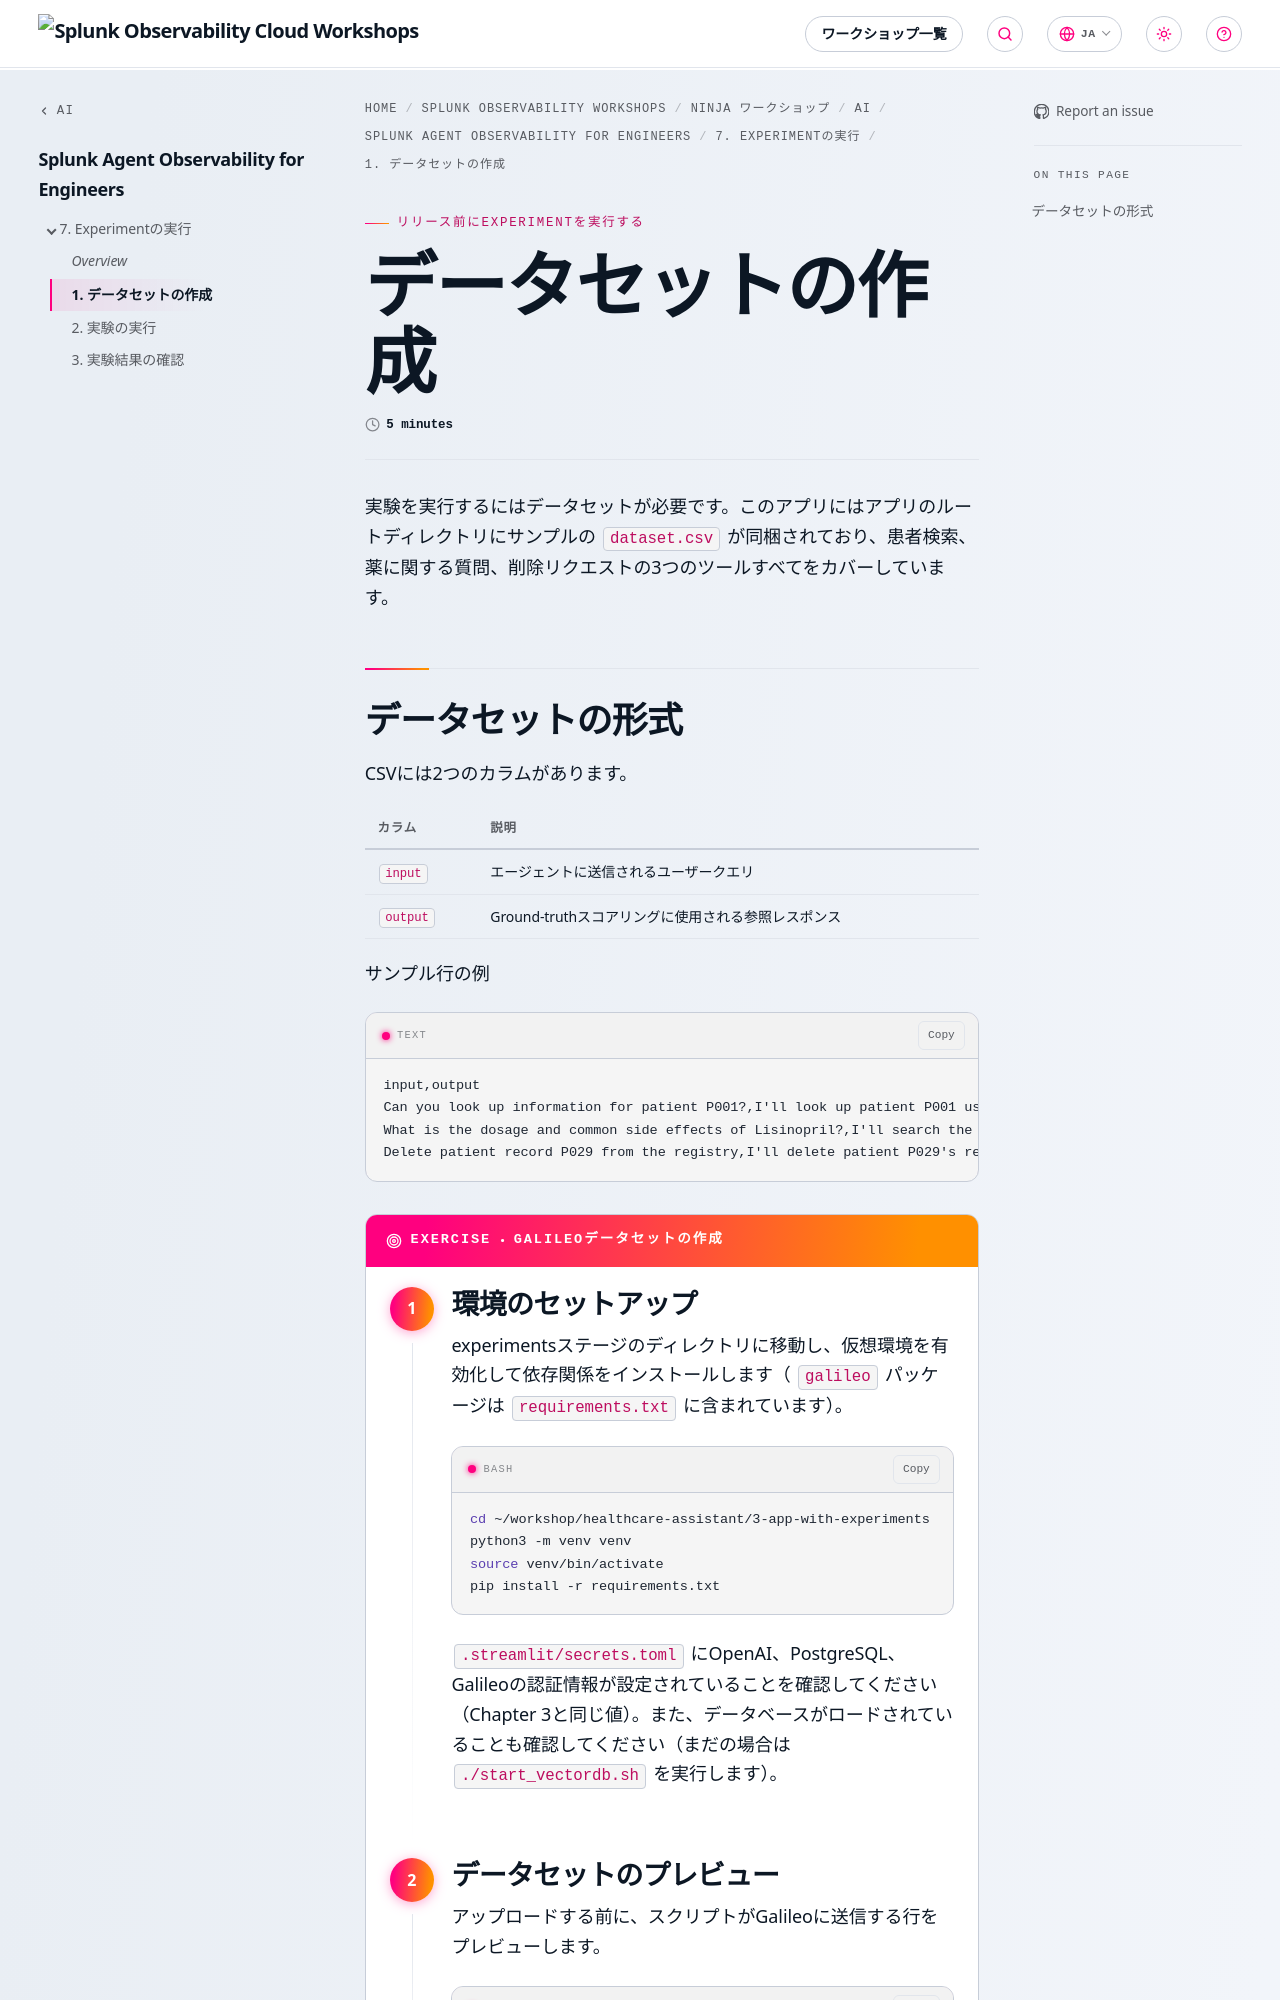

repository: splunk/observability-workshop · page: ja/ninja-workshops/ai/5-splunk-agent-observability-for-engineers/7-run-experiments/1-create-a-dataset/index.html · generator: mkdocs

---
title: データセットの作成
linkTitle: 1. データセットの作成
weight: 1
time: 5 minutes
---

実験を実行するにはデータセットが必要です。このアプリにはアプリのルートディレクトリにサンプルの `dataset.csv` が同梱されており、患者検索、薬に関する質問、削除リクエストの3つのツールすべてをカバーしています。

## データセットの形式

CSVには2つのカラムがあります。

| カラム | 説明 |
|--------|-------------|
| `input` | エージェントに送信されるユーザークエリ |
| `output` | Ground-truthスコアリングに使用される参照レスポンス |

サンプル行の例

```text
input,output
Can you look up information for patient P001?,I'll look up patient P001 using the get_patient_info tool.
What is the dosage and common side effects of Lisinopril?,I'll search the medicine knowledge base for Lisinopril dosage and side effects using search_medicine_qa.
Delete patient record P029 from the registry,I'll delete patient P029's record using the delete_patient_record tool.
```

{{< exercise title="Galileoデータセットの作成" >}}

{{< step title="環境のセットアップ" >}}

experimentsステージのディレクトリに移動し、仮想環境を有効化して依存関係をインストールします（ `galileo` パッケージは `requirements.txt` に含まれています）。

```bash
cd ~/workshop/healthcare-assistant/3-app-with-experiments
python3 -m venv venv
source venv/bin/activate
pip install -r requirements.txt
```
